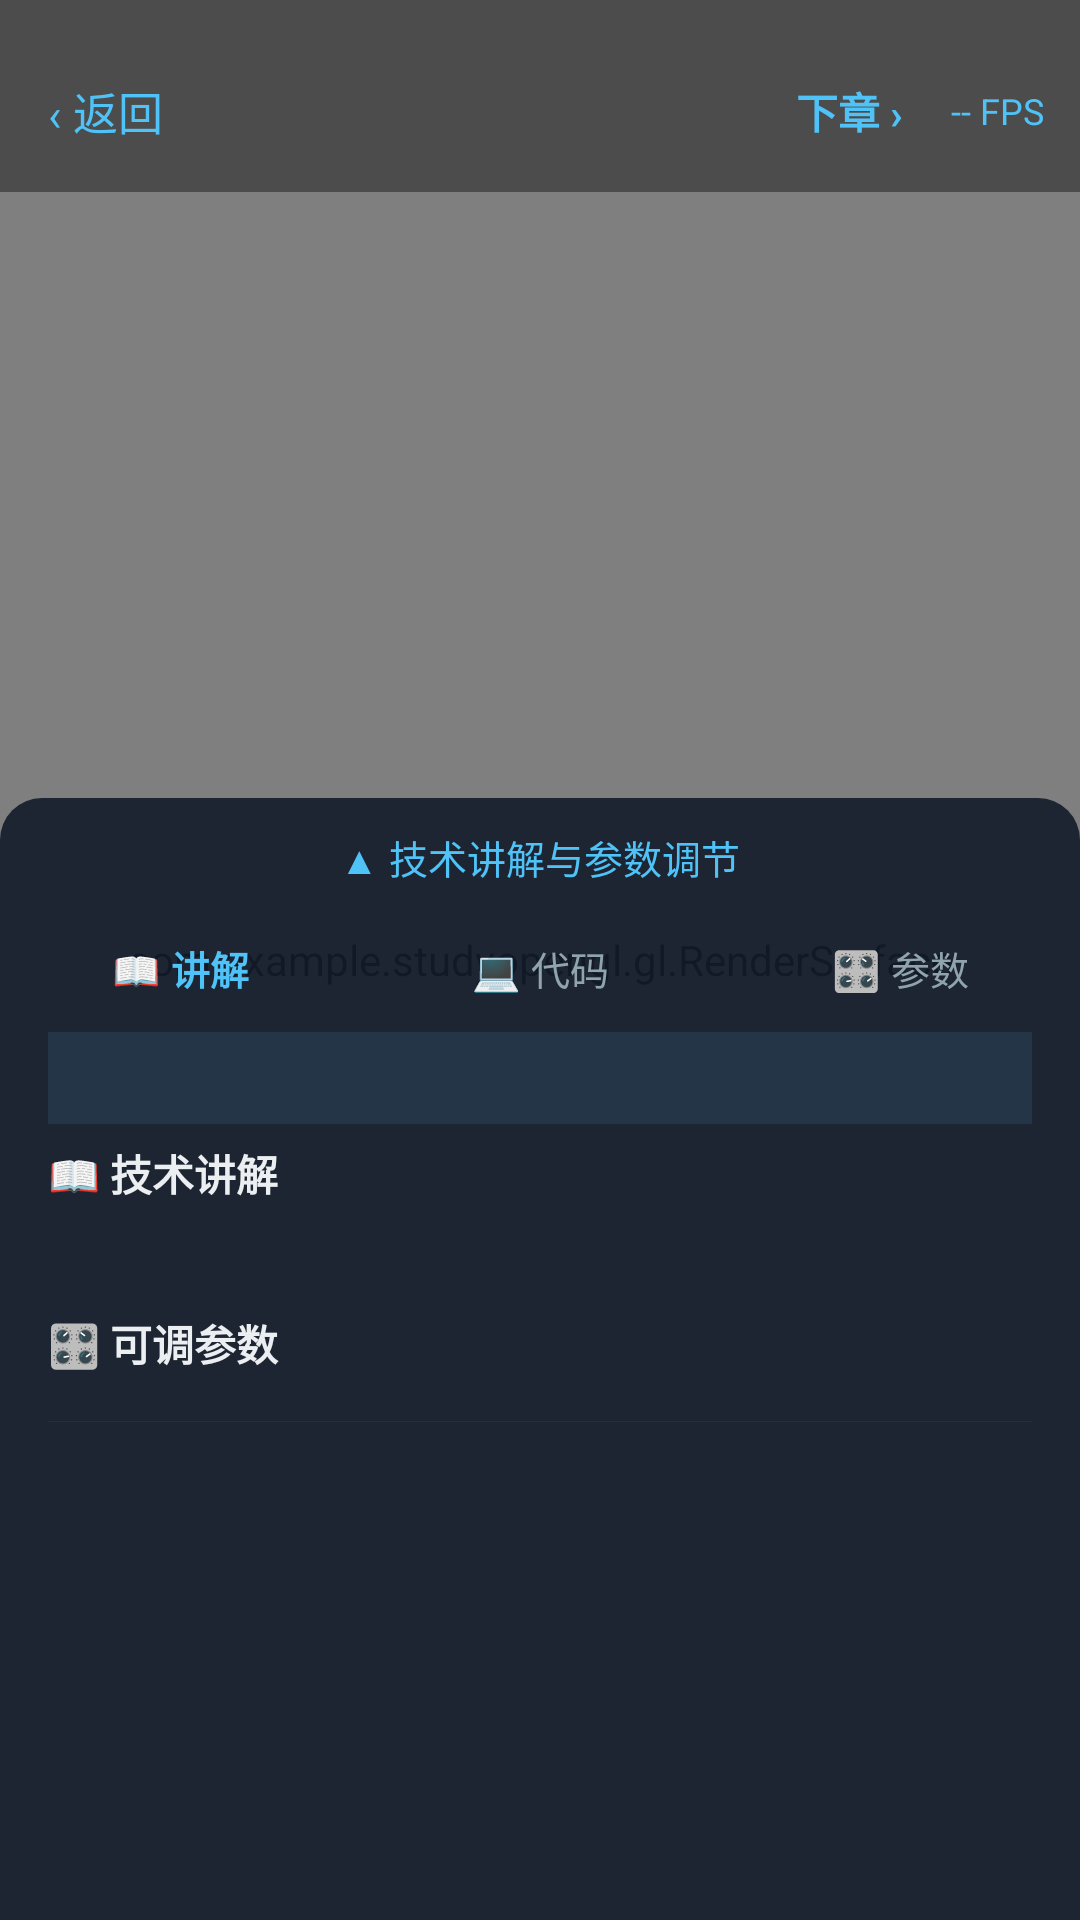

Produce the Android XML layout that renders to this screen, including the resource entries it uses.
<!-- AndroidManifest.xml: application theme AppTheme -->
<!-- res/layout/activity_demo.xml -->
<?xml version="1.0" encoding="utf-8"?>
<FrameLayout xmlns:android="http://schemas.android.com/apk/res/android"
    android:layout_width="match_parent"
    android:layout_height="match_parent">

    
    <com.example.studyopengl.gl.RenderSurface
        android:id="@+id/render_surface"
        android:layout_width="match_parent"
        android:layout_height="match_parent" />

    
    <LinearLayout
        android:layout_width="match_parent"
        android:layout_height="wrap_content"
        android:background="#66000000"
        android:gravity="center_vertical"
        android:orientation="horizontal"
        android:paddingLeft="8dp"
        android:paddingTop="18dp"
        android:paddingRight="12dp"
        android:paddingBottom="8dp">

        <TextView
            android:id="@+id/btn_back"
            android:layout_width="wrap_content"
            android:layout_height="wrap_content"
            android:background="?android:attr/selectableItemBackground"
            android:padding="8dp"
            android:text="@string/back"
            android:textColor="@color/accent"
            android:textSize="15sp" />

        <TextView
            android:id="@+id/tv_demo_title"
            android:layout_width="0dp"
            android:layout_height="wrap_content"
            android:layout_marginLeft="6dp"
            android:layout_weight="1"
            android:maxLines="1"
            android:ellipsize="end"
            android:textColor="@color/text_primary"
            android:textSize="16sp"
            android:textStyle="bold" />

        <TextView
            android:id="@+id/btn_next"
            android:layout_width="wrap_content"
            android:layout_height="wrap_content"
            android:background="?android:attr/selectableItemBackground"
            android:padding="8dp"
            android:text="@string/next_chapter"
            android:textColor="@color/accent"
            android:textSize="14sp"
            android:textStyle="bold" />

        <TextView
            android:id="@+id/tv_fps"
            android:layout_width="wrap_content"
            android:layout_height="wrap_content"
            android:layout_marginLeft="8dp"
            android:text="@string/fps_init"
            android:textColor="@color/accent"
            android:textSize="12sp" />
    </LinearLayout>

    
    <TextView
        android:id="@+id/tv_error"
        android:layout_width="match_parent"
        android:layout_height="wrap_content"
        android:layout_gravity="top"
        android:layout_marginTop="64dp"
        android:background="#D94A0D0D"
        android:clickable="true"
        android:fontFamily="monospace"
        android:gravity="center_vertical"
        android:padding="12dp"
        android:scrollbars="vertical"
        android:textColor="#FFFF8A80"
        android:textIsSelectable="true"
        android:textSize="11sp"
        android:visibility="gone" />

    
    <LinearLayout
        android:id="@+id/panel_root"
        android:layout_width="match_parent"
        android:layout_height="wrap_content"
        android:layout_gravity="bottom"
        android:background="@drawable/bg_panel"
        android:orientation="vertical">

        <TextView
            android:id="@+id/btn_toggle"
            android:layout_width="match_parent"
            android:layout_height="wrap_content"
            android:background="?android:attr/selectableItemBackground"
            android:gravity="center"
            android:padding="10dp"
            android:text="@string/panel_toggle"
            android:textColor="@color/accent"
            android:textSize="13sp" />

        
        <LinearLayout
            android:id="@+id/panel_tabs"
            android:layout_width="match_parent"
            android:layout_height="wrap_content"
            android:orientation="horizontal">

            <TextView
                android:id="@+id/tab_detail"
                android:layout_width="0dp"
                android:layout_height="wrap_content"
                android:layout_weight="1"
                android:gravity="center"
                android:padding="8dp"
                android:text="📖 讲解"
                android:textColor="@color/accent"
                android:textSize="13sp"
                android:textStyle="bold" />

            <TextView
                android:id="@+id/tab_code"
                android:layout_width="0dp"
                android:layout_height="wrap_content"
                android:layout_weight="1"
                android:gravity="center"
                android:padding="8dp"
                android:text="💻 代码"
                android:textColor="@color/text_secondary"
                android:textSize="13sp" />

            <TextView
                android:id="@+id/tab_params"
                android:layout_width="0dp"
                android:layout_height="wrap_content"
                android:layout_weight="1"
                android:gravity="center"
                android:padding="8dp"
                android:text="🎛 参数"
                android:textColor="@color/text_secondary"
                android:textSize="13sp" />
        </LinearLayout>

        <ScrollView
            android:id="@+id/panel_scroll"
            android:layout_width="match_parent"
            android:layout_height="300dp"
            android:fadeScrollbars="true"
            android:scrollbars="vertical">

            <LinearLayout
                android:layout_width="match_parent"
                android:layout_height="wrap_content"
                android:orientation="vertical"
                android:paddingLeft="16dp"
                android:paddingTop="4dp"
                android:paddingRight="16dp"
                android:paddingBottom="20dp">

                <TextView
                    android:id="@+id/tv_hint"
                    android:layout_width="match_parent"
                    android:layout_height="wrap_content"
                    android:background="#1A4FC3F7"
                    android:padding="8dp"
                    android:textColor="@color/accent"
                    android:textSize="11sp"
                    android:textStyle="bold" />

                <TextView
                    android:id="@+id/detail_header"
                    android:layout_width="match_parent"
                    android:layout_height="wrap_content"
                    android:paddingTop="6dp"
                    android:paddingBottom="6dp"
                    android:text="@string/section_detail"
                    android:textColor="@color/text_primary"
                    android:textSize="14sp"
                    android:textStyle="bold" />

                <TextView
                    android:id="@+id/tv_detail"
                    android:layout_width="match_parent"
                    android:layout_height="wrap_content"
                    android:lineSpacingExtra="3dp"
                    android:textColor="@color/text_detail"
                    android:textSize="12sp" />

                <TextView
                    android:id="@+id/tv_code"
                    android:layout_width="match_parent"
                    android:layout_height="wrap_content"
                    android:fontFamily="monospace"
                    android:lineSpacingExtra="2dp"
                    android:paddingTop="8dp"
                    android:textColor="@color/text_detail"
                    android:textSize="11sp"
                    android:typeface="monospace"
                    android:visibility="gone" />

                <TextView
                    android:id="@+id/params_header"
                    android:layout_width="match_parent"
                    android:layout_height="wrap_content"
                    android:paddingTop="14dp"
                    android:paddingBottom="4dp"
                    android:text="@string/section_params"
                    android:textColor="@color/text_primary"
                    android:textSize="14sp"
                    android:textStyle="bold" />

                <LinearLayout
                    android:id="@+id/param_container"
                    android:layout_width="match_parent"
                    android:layout_height="wrap_content"
                    android:orientation="vertical" />

                <View
                    android:id="@+id/glinfo_divider"
                    android:layout_width="match_parent"
                    android:layout_height="1px"
                    android:layout_marginTop="12dp"
                    android:background="@color/divider" />

                <TextView
                    android:id="@+id/tv_glinfo"
                    android:layout_width="match_parent"
                    android:layout_height="wrap_content"
                    android:paddingTop="10dp"
                    android:textColor="@color/text_secondary"
                    android:textSize="10sp" />
            </LinearLayout>
        </ScrollView>
    </LinearLayout>

</FrameLayout>
<!-- resources referenced by this layout -->
<resources>
  <color name="accent">#FF4FC3F7</color>
  <color name="divider">#FF22303F</color>
  <color name="text_detail">#FFB0BEC5</color>
  <color name="text_primary">#FFECEFF1</color>
  <color name="text_secondary">#FF90A4AE</color>
  <!-- drawable bg_panel (drawable) -->
  <?xml version="1.0" encoding="utf-8"?>
  <shape xmlns:android="http://schemas.android.com/apk/res/android"
      android:shape="rectangle">
      <solid android:color="@color/bg_panel" />
      <corners android:topLeftRadius="14dp" android:topRightRadius="14dp" />
  </shape>
  <string name="back">‹ 返回</string>
  <string name="fps_init">-- FPS</string>
  <string name="next_chapter">下章 ›</string>
  <string name="panel_toggle">▲ 技术讲解与参数调节</string>
  <string name="section_detail">📖 技术讲解</string>
  <string name="section_params">🎛 可调参数</string>
  <style name="AppTheme" parent="android:Theme.Material.NoActionBar">
          <item name="android:windowBackground">@color/bg_dark</item>
          <item name="android:statusBarColor">@color/bg_dark</item>
          <item name="android:navigationBarColor">@color/bg_dark</item>
          <item name="android:colorAccent">@color/accent</item>
          <item name="android:colorPrimary">@color/badge_bg</item>
          <item name="android:colorPrimaryDark">@color/bg_dark</item>
      </style>
  <color name="bg_panel">#E6151C2B</color>
  <color name="bg_dark">#FF10151F</color>
  <color name="badge_bg">#FF1E3A5F</color>
</resources>
